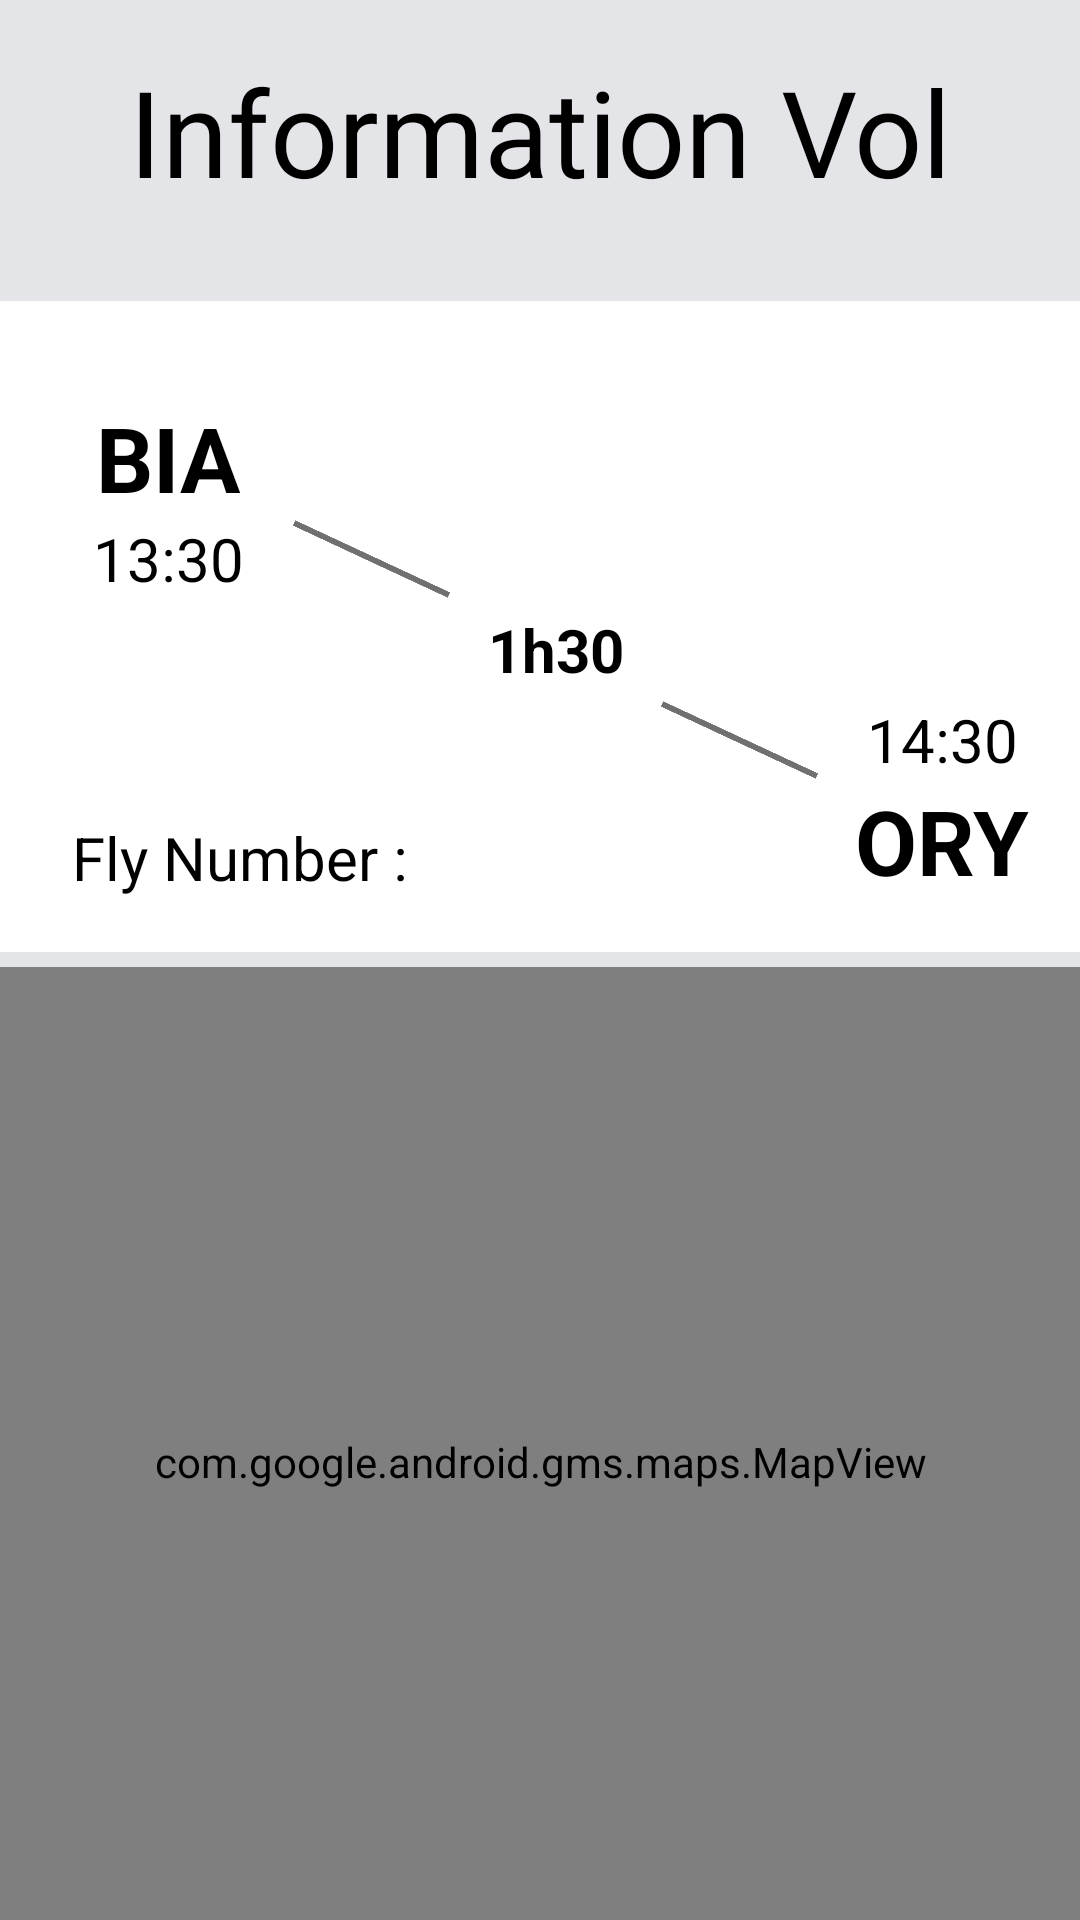

Write the Android layout XML for this screen, with the resource values it uses.
<!-- AndroidManifest.xml: application theme Theme.FlightTraffic -->
<!-- res/layout/flight_information_fragment.xml -->
<?xml version="1.0" encoding="utf-8"?>
<androidx.constraintlayout.widget.ConstraintLayout xmlns:android="http://schemas.android.com/apk/res/android"
xmlns:app="http://schemas.android.com/apk/res-auto"
xmlns:tools="http://schemas.android.com/tools"
android:id="@+id/more_information_layout"
android:layout_width="match_parent"
android:layout_height="match_parent"
android:background="#E4E5E9"
tools:context=".FlightInformations">

<androidx.constraintlayout.widget.ConstraintLayout
    android:id="@+id/constraintLayout3"
    android:layout_width="367dp"
    android:layout_height="217dp"
    android:layout_marginTop="30dp"
    android:background="@color/white"
    app:layout_constraintEnd_toEndOf="parent"
    app:layout_constraintStart_toStartOf="parent"
    app:layout_constraintTop_toBottomOf="@+id/titleMoreInformation">

    <TextView
        android:id="@+id/flyTimeMoreInformation"
        android:layout_width="wrap_content"
        android:layout_height="wrap_content"
        android:text="1h30"
        android:textColor="@color/black"
        android:textSize="20sp"
        android:textStyle="bold"
        app:layout_constraintBottom_toBottomOf="@+id/view"
        app:layout_constraintEnd_toStartOf="@+id/view"
        app:layout_constraintStart_toEndOf="@+id/view2"
        app:layout_constraintTop_toTopOf="@+id/view2" />

    <TextView
        android:id="@+id/departLabelMoreInformation"
        android:layout_width="wrap_content"
        android:layout_height="wrap_content"
        android:layout_marginStart="35dp"
        android:layout_marginTop="32dp"
        android:text="BIA"
        android:textColor="@color/black"
        android:textSize="30sp"
        android:textStyle="bold"
        app:layout_constraintStart_toStartOf="parent"
        app:layout_constraintTop_toTopOf="parent" />

    <TextView
        android:id="@+id/heureDepartLabelMoreInformation"
        android:layout_width="wrap_content"
        android:layout_height="wrap_content"
        android:text="13:30"
        android:textColor="@color/black"
        android:textSize="20sp"
        app:layout_constraintEnd_toEndOf="@+id/departLabelMoreInformation"
        app:layout_constraintStart_toStartOf="@+id/departLabelMoreInformation"
        app:layout_constraintTop_toBottomOf="@+id/departLabelMoreInformation" />

    <TextView
        android:id="@+id/callSignMoreInformation"
        android:layout_width="wrap_content"
        android:layout_height="wrap_content"
        android:layout_marginStart="27dp"
        android:layout_marginBottom="18dp"
        android:text="Fly Number :"
        android:textColor="@color/black"
        android:textSize="20sp"
        app:layout_constraintBottom_toBottomOf="parent"
        app:layout_constraintStart_toStartOf="parent" />

    <TextView
        android:id="@+id/heureArriverLabelMoreInformation"
        android:layout_width="wrap_content"
        android:layout_height="wrap_content"
        android:text="14:30"
        android:textColor="@color/black"
        android:textSize="20sp"
        app:layout_constraintBottom_toTopOf="@+id/arriverLabelMoreInformation"
        app:layout_constraintEnd_toEndOf="@+id/arriverLabelMoreInformation"
        app:layout_constraintStart_toStartOf="@+id/arriverLabelMoreInformation" />

    <TextView
        android:id="@+id/arriverLabelMoreInformation"
        android:layout_width="wrap_content"
        android:layout_height="wrap_content"
        android:layout_marginEnd="21dp"
        android:layout_marginBottom="17dp"
        android:text="ORY"
        android:textColor="@color/black"
        android:textSize="30sp"
        android:textStyle="bold"
        app:layout_constraintBottom_toBottomOf="parent"
        app:layout_constraintEnd_toEndOf="parent" />

    <View
        android:id="@+id/view2"
        android:layout_width="57dp"
        android:layout_height="2dp"
        android:layout_marginStart="14dp"
        android:background="#707070"
        android:rotation="25"
        app:layout_constraintBottom_toBottomOf="@+id/heureDepartLabelMoreInformation"
        app:layout_constraintStart_toEndOf="@+id/heureDepartLabelMoreInformation"
        app:layout_constraintTop_toBottomOf="@+id/departLabelMoreInformation"
        tools:ignore="MissingConstraints" />

    <View
        android:id="@+id/view"
        android:layout_width="57dp"
        android:layout_height="2dp"
        android:layout_marginEnd="14dp"
        android:background="#707070"
        android:rotation="25"
        app:layout_constraintBottom_toTopOf="@+id/arriverLabelMoreInformation"
        app:layout_constraintEnd_toStartOf="@+id/heureArriverLabelMoreInformation"
        app:layout_constraintTop_toTopOf="@+id/heureArriverLabelMoreInformation"
        tools:ignore="MissingConstraints" />

</androidx.constraintlayout.widget.ConstraintLayout>

<TextView
    android:id="@+id/titleMoreInformation"
    android:layout_width="wrap_content"
    android:layout_height="wrap_content"
    android:layout_marginTop="17dp"
    android:text="Information Vol"
    android:textColor="@color/black"
    android:textSize="40sp"
    app:layout_constraintEnd_toEndOf="parent"
    app:layout_constraintStart_toStartOf="parent"
    app:layout_constraintTop_toTopOf="parent" />

<ImageView
    android:id="@+id/imageView4"
    android:layout_width="52dp"
    android:layout_height="52dp"
    android:layout_marginTop="-26dp"
    android:src="@drawable/airplane_flying"
    app:layout_constraintEnd_toEndOf="@+id/constraintLayout3"
    app:layout_constraintStart_toStartOf="@+id/constraintLayout3"
    app:layout_constraintTop_toTopOf="@+id/constraintLayout3" />

<com.google.android.gms.maps.MapView
    android:id="@+id/mapViewMoreInformation"
    android:layout_width="360dp"
    android:layout_height="330dp"
    android:layout_marginTop="5dp"
    app:layout_constraintEnd_toEndOf="parent"
    app:layout_constraintStart_toStartOf="parent"
    app:layout_constraintTop_toBottomOf="@+id/constraintLayout3" />

<TextView
    android:id="@+id/vitesseLabel"
    android:layout_width="wrap_content"
    android:layout_height="wrap_content"
    android:layout_marginTop="20dp"
    android:text="Vitesse : "
    app:layout_constraintStart_toStartOf="@+id/mapViewMoreInformation"
    app:layout_constraintTop_toBottomOf="@+id/mapViewMoreInformation" />

<TextView
    android:id="@+id/altitudeLabel"
    android:layout_width="wrap_content"
    android:layout_height="wrap_content"
    android:layout_marginTop="1dp"
    android:text="Altitude :"
    app:layout_constraintStart_toStartOf="@+id/vitesseLabel"
    app:layout_constraintTop_toBottomOf="@+id/vitesseLabel" />

<TextView
    android:id="@+id/verticalRate"
    android:layout_width="wrap_content"
    android:layout_height="wrap_content"
    android:layout_marginTop="20dp"
    android:text="En descente"
    app:layout_constraintEnd_toEndOf="@+id/mapViewMoreInformation"
    app:layout_constraintTop_toBottomOf="@+id/mapViewMoreInformation" />
</androidx.constraintlayout.widget.ConstraintLayout>
<!-- resources referenced by this layout -->
<resources>
  <color name="black">#FF000000</color>
  <color name="white">#FFFFFFFF</color>
  <style name="Theme.FlightTraffic" parent="Base.Theme.FlightTraffic" />
  <style name="Base.Theme.FlightTraffic" parent="Theme.Material3.DayNight.NoActionBar">
          
          
      </style>
</resources>
